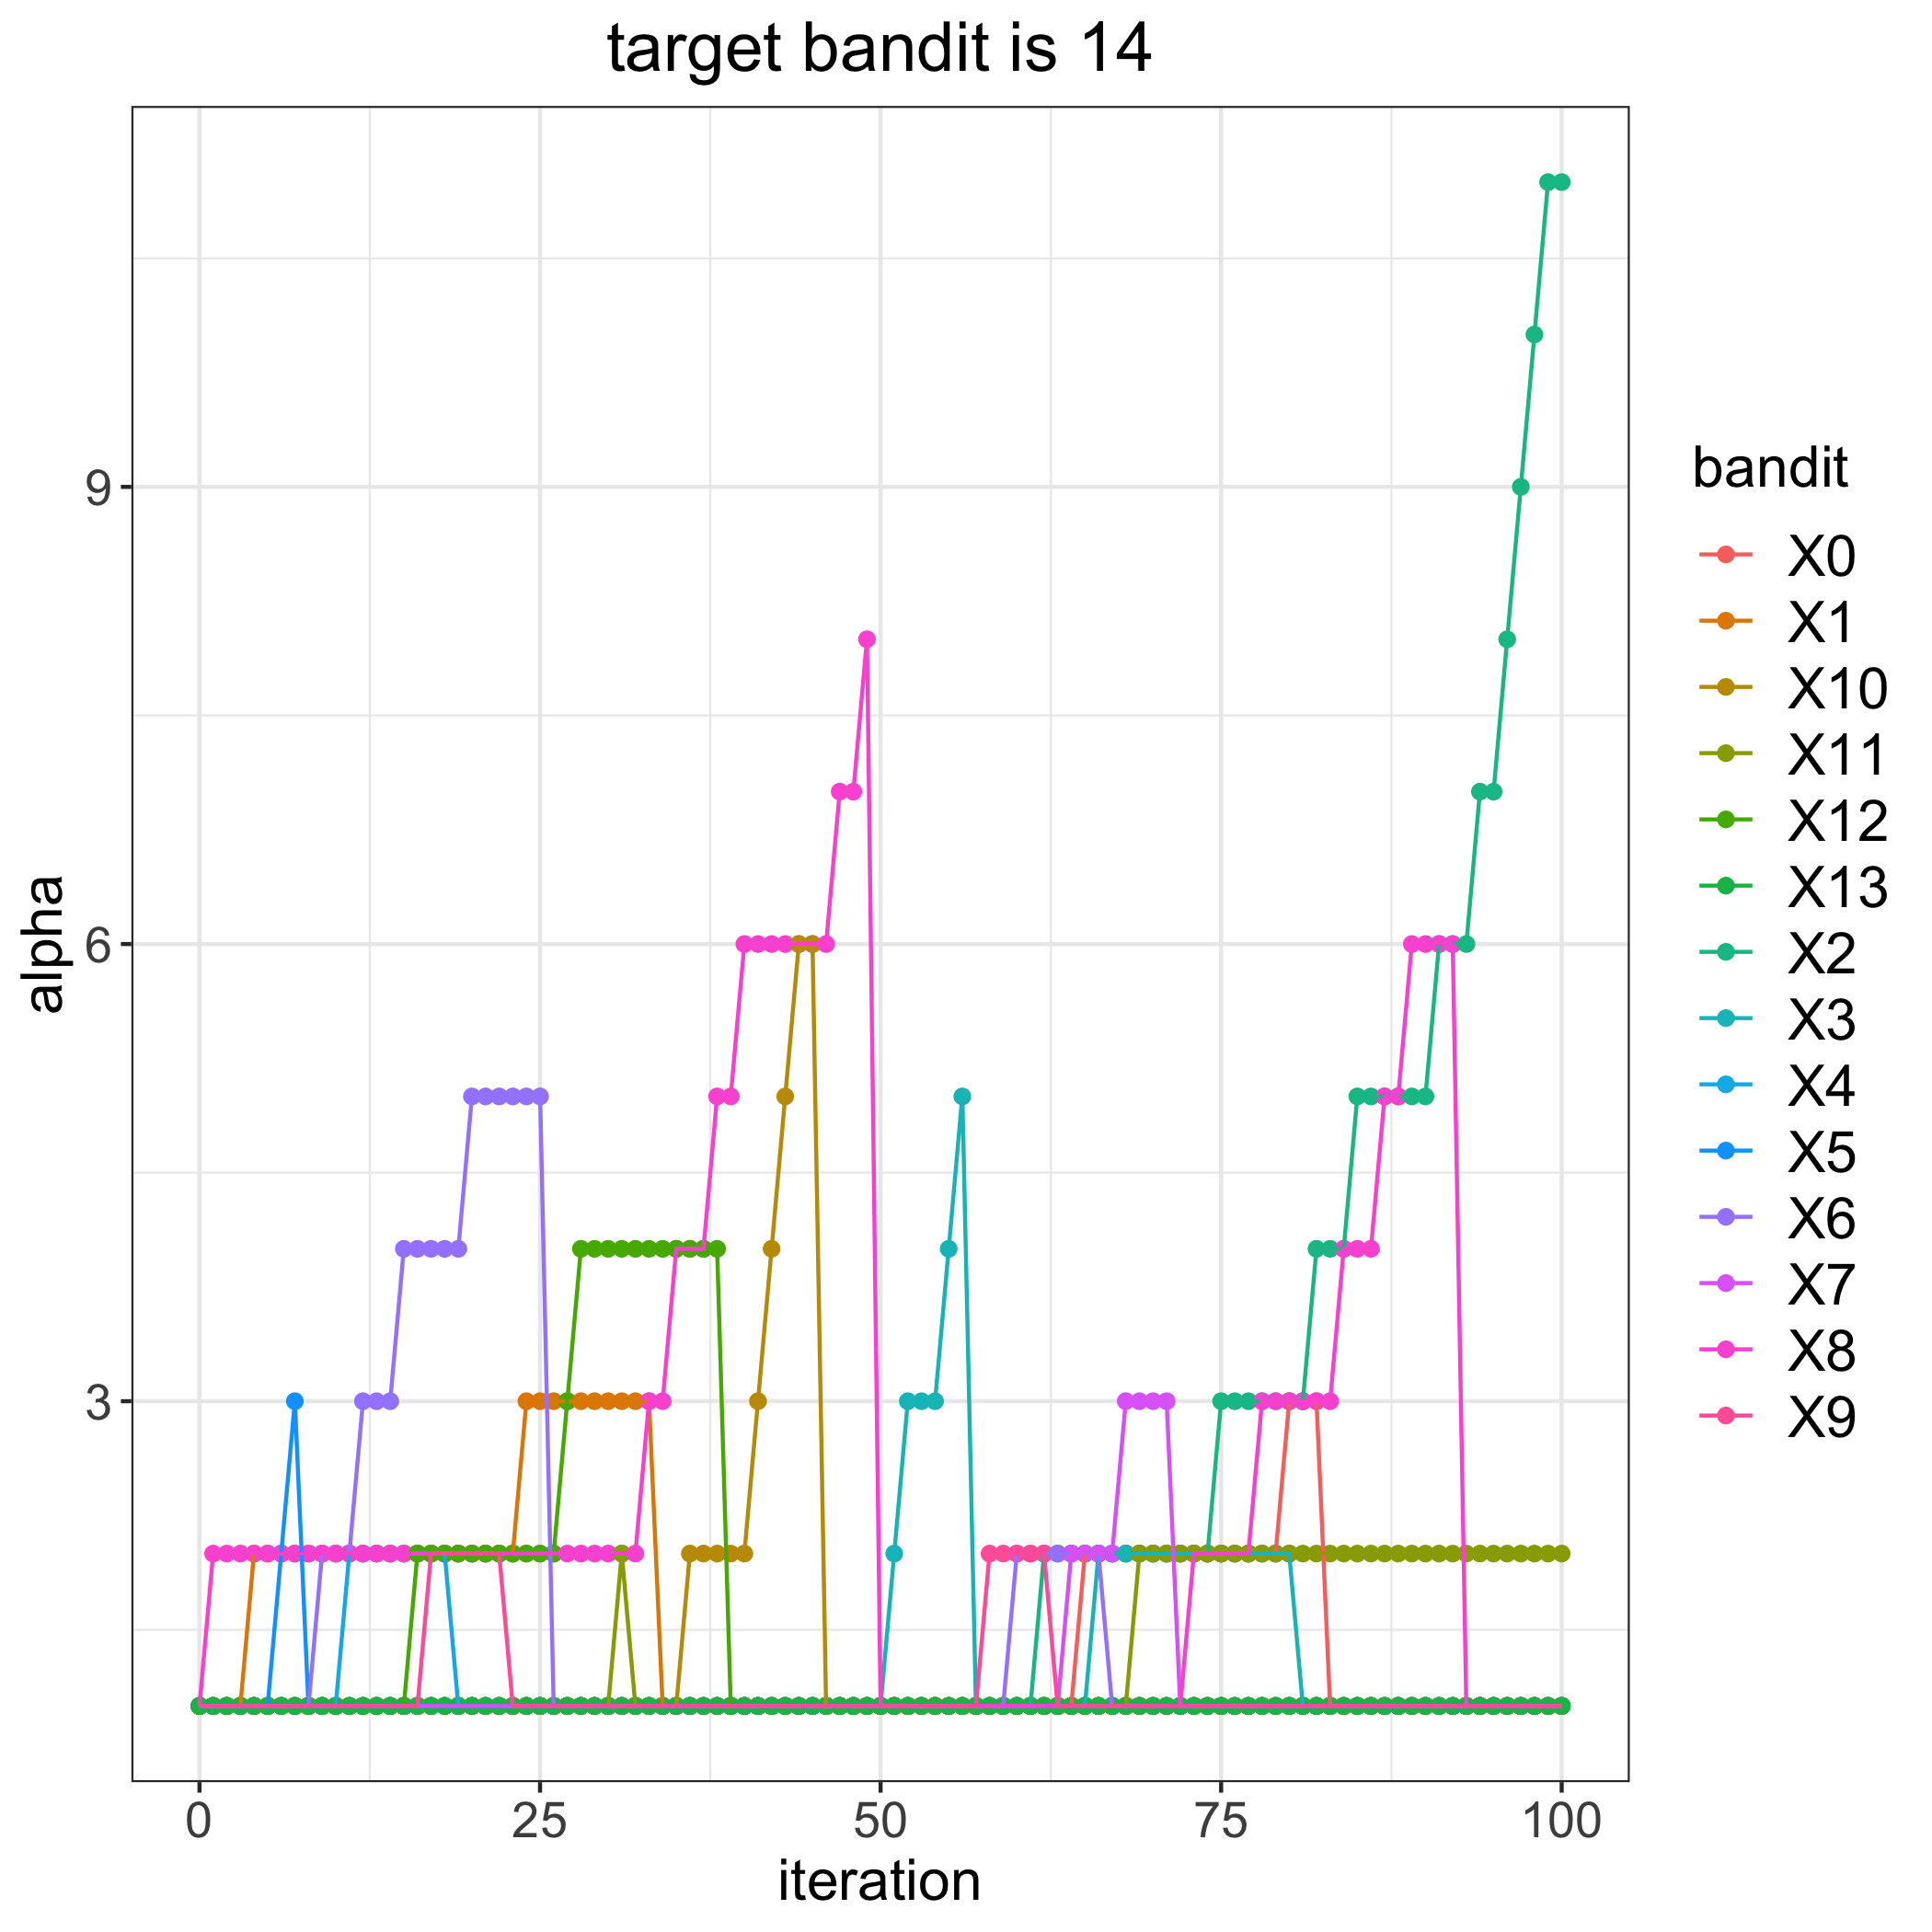

Data behind this chart, as committed beside it:
, 0, 1, 2, 3, 4, 5, 6, 7, 8, 9, 10, 11, 12, 13
0, 1, 1, 1, 1, 1, 1, 1, 1, 1, 1, 1, 1, 1, 1
1, 1, 1, 1, 1, 1, 1, 1, 1, 2, 1, 1, 1, 1, 1
2, 1, 1, 1, 1, 1, 1, 1, 1, 2, 1, 1, 1, 1, 1
3, 1, 1, 1, 1, 1, 1, 1, 1, 2, 1, 1, 1, 1, 1
4, 1, 2, 1, 1, 1, 1, 1, 1, 2, 1, 1, 1, 1, 1
5, 1, 2, 1, 1, 1, 1, 1, 1, 2, 1, 1, 1, 1, 1
6, 1, 2, 1, 1, 1, 2, 1, 1, 2, 1, 1, 1, 1, 1
7, 1, 2, 1, 1, 1, 3, 1, 1, 2, 1, 1, 1, 1, 1
8, 1, 2, 1, 1, 1, 1, 1, 1, 2, 1, 1, 1, 1, 1
9, 1, 2, 1, 1, 1, 1, 2, 1, 2, 1, 1, 1, 1, 1
10, 1, 2, 1, 1, 1, 1, 2, 1, 2, 1, 1, 1, 1, 1
11, 1, 2, 1, 1, 2, 1, 2, 1, 2, 1, 1, 1, 1, 1
12, 1, 2, 1, 1, 2, 1, 3, 1, 2, 1, 1, 1, 1, 1
13, 1, 2, 1, 1, 2, 1, 3, 1, 2, 1, 1, 1, 1, 1
14, 1, 2, 1, 1, 2, 1, 3, 1, 2, 1, 1, 1, 1, 1
15, 1, 2, 1, 1, 2, 1, 4, 1, 2, 1, 1, 1, 1, 1
16, 1, 2, 1, 1, 2, 1, 4, 1, 2, 1, 1, 1, 2, 1
17, 1, 2, 1, 1, 2, 1, 4, 1, 2, 2, 1, 1, 2, 1
18, 1, 2, 1, 1, 2, 1, 4, 1, 2, 2, 1, 1, 2, 1
19, 1, 2, 1, 1, 1, 1, 4, 1, 2, 2, 1, 1, 2, 1
20, 1, 2, 1, 1, 1, 1, 5, 1, 2, 2, 1, 1, 2, 1
21, 1, 2, 1, 1, 1, 1, 5, 1, 2, 2, 1, 1, 2, 1
22, 1, 2, 1, 1, 1, 1, 5, 1, 2, 2, 1, 1, 2, 1
23, 1, 2, 1, 1, 1, 1, 5, 1, 2, 1, 1, 1, 2, 1
24, 1, 3, 1, 1, 1, 1, 5, 1, 2, 1, 1, 1, 2, 1
25, 1, 3, 1, 1, 1, 1, 5, 1, 2, 1, 1, 1, 2, 1
26, 1, 3, 1, 1, 1, 1, 1, 1, 2, 1, 1, 1, 2, 1
27, 1, 3, 1, 1, 1, 1, 1, 1, 2, 1, 1, 1, 3, 1
28, 1, 3, 1, 1, 1, 1, 1, 1, 2, 1, 1, 1, 4, 1
29, 1, 3, 1, 1, 1, 1, 1, 1, 2, 1, 1, 1, 4, 1
30, 1, 3, 1, 1, 1, 1, 1, 1, 2, 1, 1, 1, 4, 1
31, 1, 3, 1, 1, 1, 1, 1, 1, 2, 1, 1, 2, 4, 1
32, 1, 3, 1, 1, 1, 1, 1, 1, 2, 1, 1, 1, 4, 1
33, 1, 3, 1, 1, 1, 1, 1, 1, 3, 1, 1, 1, 4, 1
34, 1, 1, 1, 1, 1, 1, 1, 1, 3, 1, 1, 1, 4, 1
35, 1, 1, 1, 1, 1, 1, 1, 1, 4, 1, 1, 1, 4, 1
36, 1, 1, 1, 1, 1, 1, 1, 1, 4, 1, 2, 1, 4, 1
37, 1, 1, 1, 1, 1, 1, 1, 1, 4, 1, 2, 1, 4, 1
38, 1, 1, 1, 1, 1, 1, 1, 1, 5, 1, 2, 1, 4, 1
39, 1, 1, 1, 1, 1, 1, 1, 1, 5, 1, 2, 1, 1, 1
40, 1, 1, 1, 1, 1, 1, 1, 1, 6, 1, 2, 1, 1, 1
41, 1, 1, 1, 1, 1, 1, 1, 1, 6, 1, 3, 1, 1, 1
42, 1, 1, 1, 1, 1, 1, 1, 1, 6, 1, 4, 1, 1, 1
43, 1, 1, 1, 1, 1, 1, 1, 1, 6, 1, 5, 1, 1, 1
44, 1, 1, 1, 1, 1, 1, 1, 1, 6, 1, 6, 1, 1, 1
45, 1, 1, 1, 1, 1, 1, 1, 1, 6, 1, 6, 1, 1, 1
46, 1, 1, 1, 1, 1, 1, 1, 1, 6, 1, 1, 1, 1, 1
47, 1, 1, 1, 1, 1, 1, 1, 1, 7, 1, 1, 1, 1, 1
48, 1, 1, 1, 1, 1, 1, 1, 1, 7, 1, 1, 1, 1, 1
49, 1, 1, 1, 1, 1, 1, 1, 1, 8, 1, 1, 1, 1, 1
50, 1, 1, 1, 1, 1, 1, 1, 1, 1, 1, 1, 1, 1, 1
51, 1, 1, 1, 2, 1, 1, 1, 1, 1, 1, 1, 1, 1, 1
52, 1, 1, 1, 3, 1, 1, 1, 1, 1, 1, 1, 1, 1, 1
53, 1, 1, 1, 3, 1, 1, 1, 1, 1, 1, 1, 1, 1, 1
54, 1, 1, 1, 3, 1, 1, 1, 1, 1, 1, 1, 1, 1, 1
55, 1, 1, 1, 4, 1, 1, 1, 1, 1, 1, 1, 1, 1, 1
56, 1, 1, 1, 5, 1, 1, 1, 1, 1, 1, 1, 1, 1, 1
57, 1, 1, 1, 1, 1, 1, 1, 1, 1, 1, 1, 1, 1, 1
58, 1, 1, 1, 1, 1, 1, 1, 1, 1, 2, 1, 1, 1, 1
59, 1, 1, 1, 1, 1, 1, 1, 1, 1, 2, 1, 1, 1, 1
... 41 more rows
